The GitHub repository CSC4790-Fall2024-Org/Synthetic-Training-Data-UAV-Detector contains a labelled image folder "synthetic_data_split" with 2 categories: drone, not drone. Examples follow, each with its label.

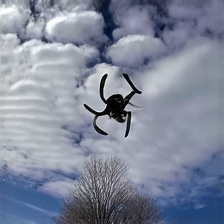
Label: drone

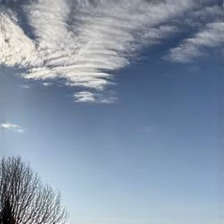
Label: not drone

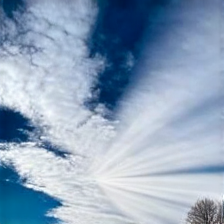
Label: not drone

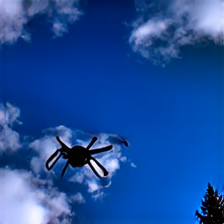
Label: drone

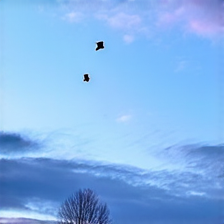
Label: not drone

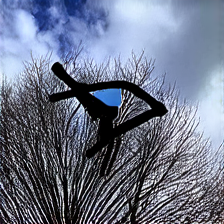
Label: drone
